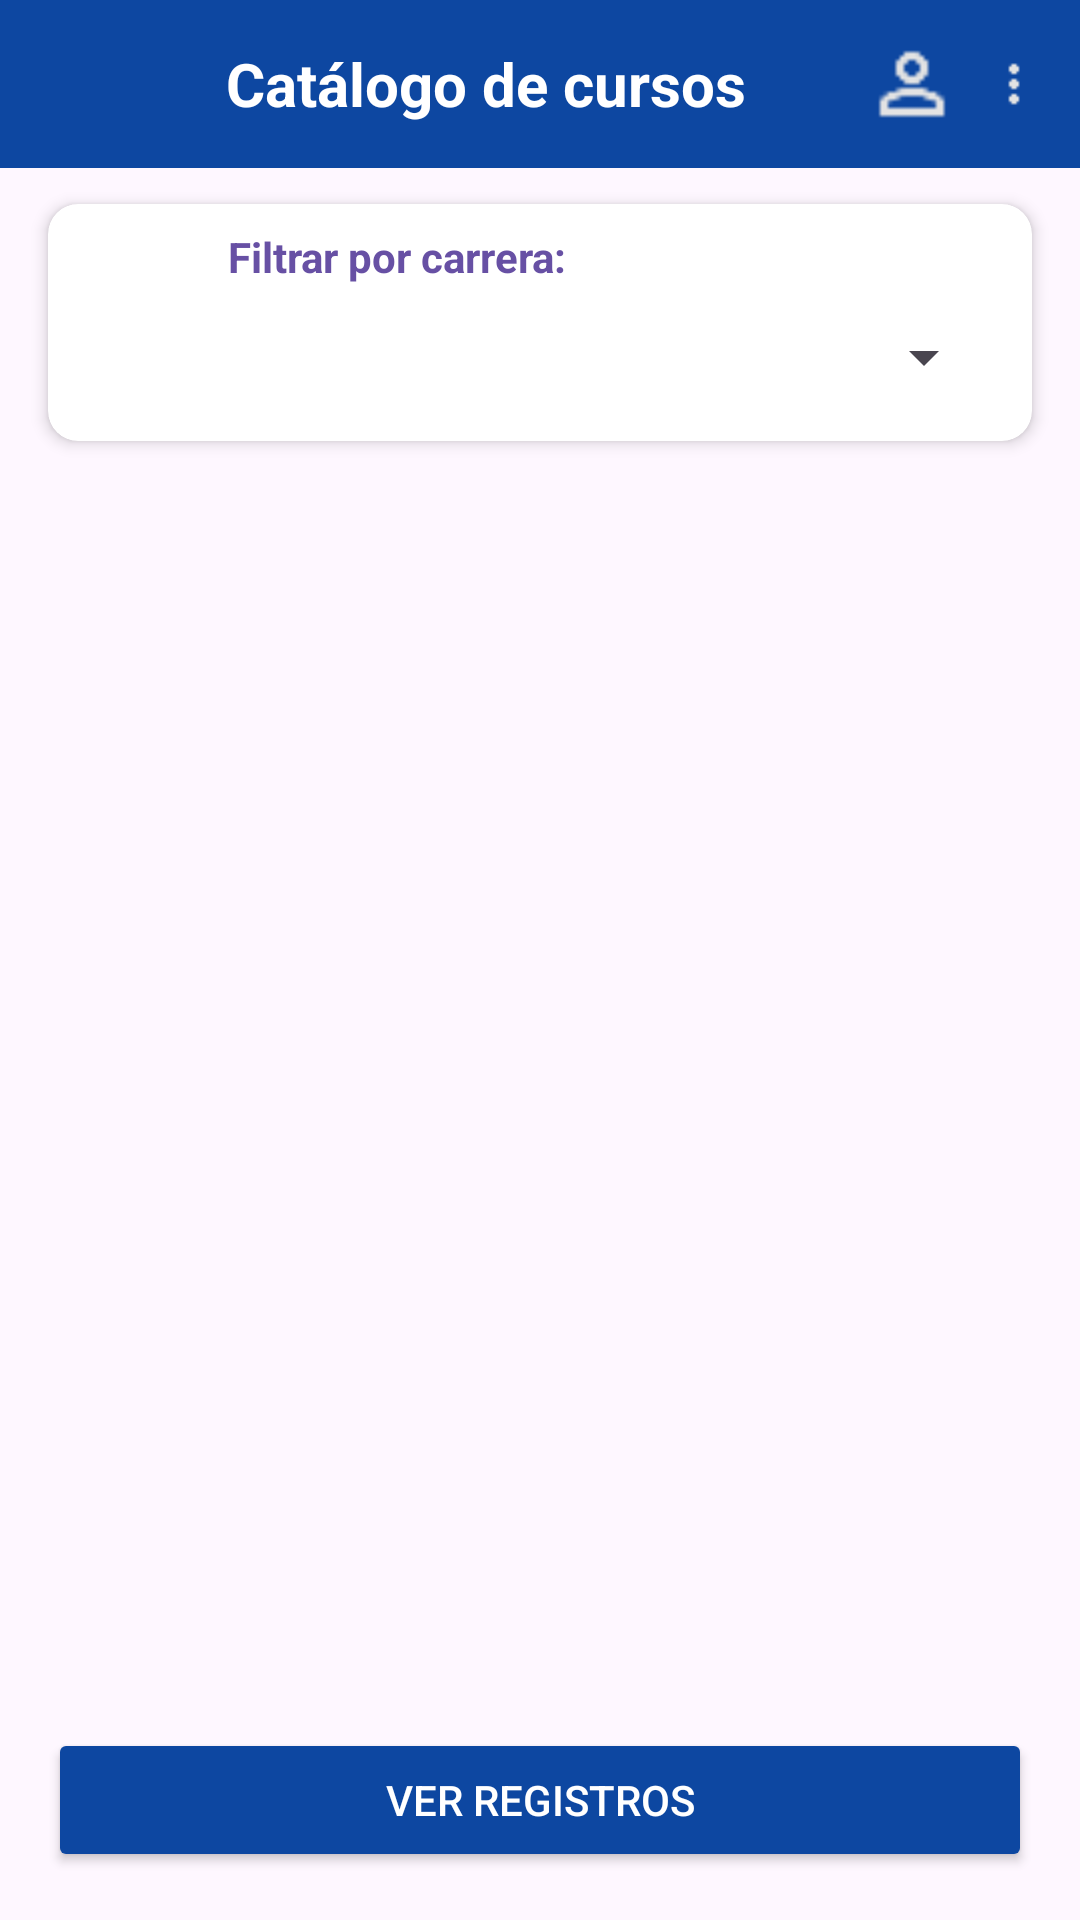

This screen was rendered from an Android layout file. Write that file and the resources it references.
<!-- AndroidManifest.xml: application theme Theme.App_cursos -->
<!-- res/layout/activity_main.xml -->
<?xml version="1.0" encoding="utf-8"?>
<LinearLayout xmlns:android="http://schemas.android.com/apk/res/android"
    xmlns:app="http://schemas.android.com/apk/res-auto"
    xmlns:tools="http://schemas.android.com/tools"
    android:id="@+id/main"
    android:layout_width="match_parent"
    android:layout_height="match_parent"
    android:orientation="vertical"
    tools:context=".Vista.MainActivity">


    <LinearLayout
        android:layout_width="match_parent"
        android:layout_height="wrap_content"
        android:layout_marginBottom="12dp"
        android:background="#0D47A1"
        android:gravity="center_vertical"
        android:minHeight="56dp"
        android:orientation="horizontal"
        android:paddingStart="12dp"
        android:paddingTop="8dp"
        android:paddingEnd="12dp"
        android:paddingBottom="8dp">

        <ImageView
            android:layout_width="24dp"
            android:layout_height="24dp"
            android:layout_marginEnd="10dp"
            android:importantForAccessibility="no"
            android:scaleType="fitCenter"
            android:src="@drawable/ic_menu" />

        <TextView
            android:id="@+id/txtTituloCatalogo"
            android:layout_width="0dp"
            android:layout_height="wrap_content"
            android:layout_weight="1"
            android:gravity="center"
            android:text="@string/titulo_catalogo"
            android:textColor="#FFFFFF"
            android:textSize="20sp"
            android:textStyle="bold" />

        <ImageView
            android:layout_width="32dp"
            android:layout_height="32dp"
            android:layout_marginStart="10dp"
            android:importantForAccessibility="no"
            android:scaleType="fitCenter"
            android:src="@drawable/ic_perfil" />

        <ImageView
            android:layout_width="20dp"
            android:layout_height="24dp"
            android:layout_marginStart="8dp"
            android:importantForAccessibility="no"
            android:scaleType="fitCenter"
            android:src="@drawable/ic_mas" />

    </LinearLayout>

    <androidx.cardview.widget.CardView
        android:layout_width="match_parent"
        android:layout_height="wrap_content"
        android:layout_marginStart="16dp"
        android:layout_marginEnd="16dp"
        android:layout_marginBottom="12dp"
        app:cardCornerRadius="10dp"
        app:cardElevation="3dp">

        <LinearLayout
            android:layout_width="match_parent"
            android:layout_height="wrap_content"
            android:gravity="center_vertical"
            android:orientation="horizontal"
            android:paddingStart="12dp"
            android:paddingTop="8dp"
            android:paddingEnd="12dp"
            android:paddingBottom="4dp">

            <ImageView
                android:layout_width="36dp"
                android:layout_height="36dp"
                android:layout_marginEnd="12dp"
                android:importantForAccessibility="no"
                android:scaleType="fitCenter"
                android:src="@drawable/ic_carrera" />

            <LinearLayout
                android:layout_width="0dp"
                android:layout_height="wrap_content"
                android:layout_weight="1"
                android:orientation="vertical">

                <TextView
                    android:id="@+id/txtFiltrarCarrera"
                    android:layout_width="match_parent"
                    android:layout_height="wrap_content"
                    android:labelFor="@id/spCarreras"
                    android:text="@string/filtrar_carrera"
                    android:textColor="?attr/colorPrimary"
                    android:textSize="14sp"
                    android:textStyle="bold" />

                <Spinner
                    android:id="@+id/spCarreras"
                    android:layout_width="match_parent"
                    android:layout_height="48dp" />

            </LinearLayout>

        </LinearLayout>

    </androidx.cardview.widget.CardView>

    <androidx.recyclerview.widget.RecyclerView
        android:id="@+id/rvCursos"
        android:layout_width="match_parent"
        android:layout_height="0dp"
        android:layout_weight="1" />

    <Button
        android:id="@+id/btnVerRegistros"
        android:layout_width="match_parent"
        android:layout_height="wrap_content"
        android:layout_margin="16dp"
        android:text="@string/ver_registros"
        android:textColor="#FFFFFF"
        app:backgroundTint="#0D47A1" />

</LinearLayout>
<!-- resources referenced by this layout -->
<resources>
  <!-- drawable ic_mas: png bitmap (drawable, 270 bytes) -->
  <!-- drawable ic_perfil: png bitmap (drawable, 408 bytes) -->
  <string name="filtrar_carrera">Filtrar por carrera:</string>
  <string name="titulo_catalogo">Catálogo de cursos</string>
  <string name="ver_registros">Ver registros</string>
  <style name="Theme.App_cursos" parent="Base.Theme.App_cursos" />
  <style name="Base.Theme.App_cursos" parent="Theme.Material3.DayNight.NoActionBar">
          
          
      </style>
</resources>
